2-way image classification set "Dataset-TSTH" from GitHub (CRISTIANNICOLASTAMBUNAN12/Dataset-TSTH); label vocabulary: sehat, tidak sehat.

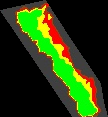
Label: sehat

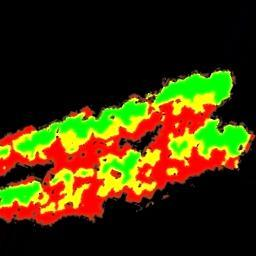
Label: tidak sehat

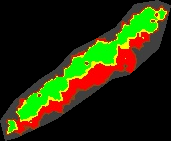
Label: sehat

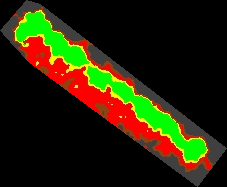
Label: tidak sehat

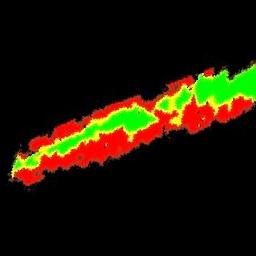
Label: tidak sehat

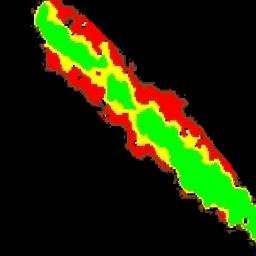
Label: sehat
